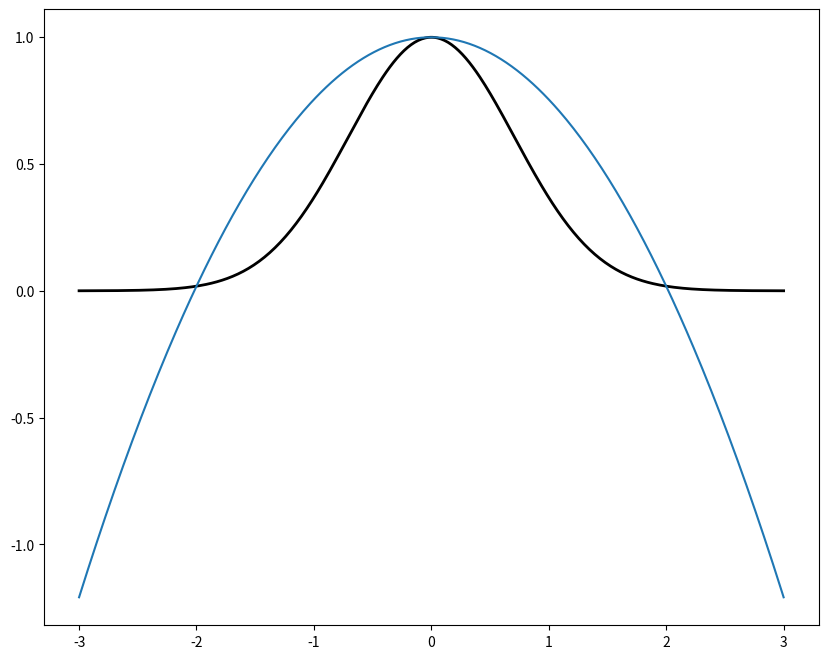
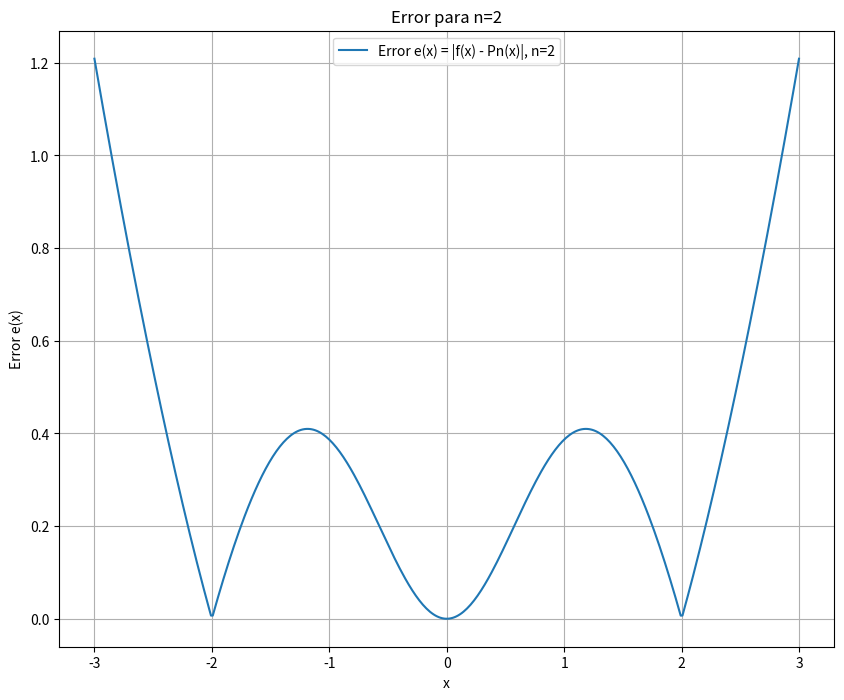
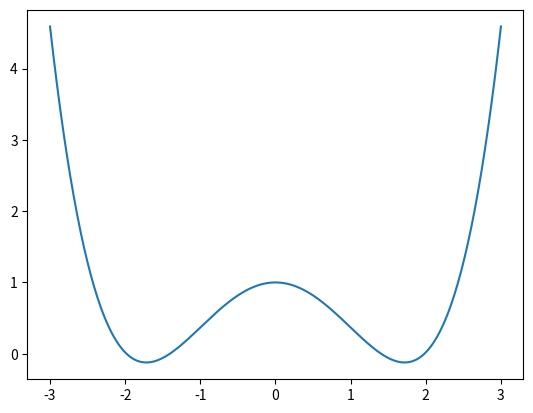
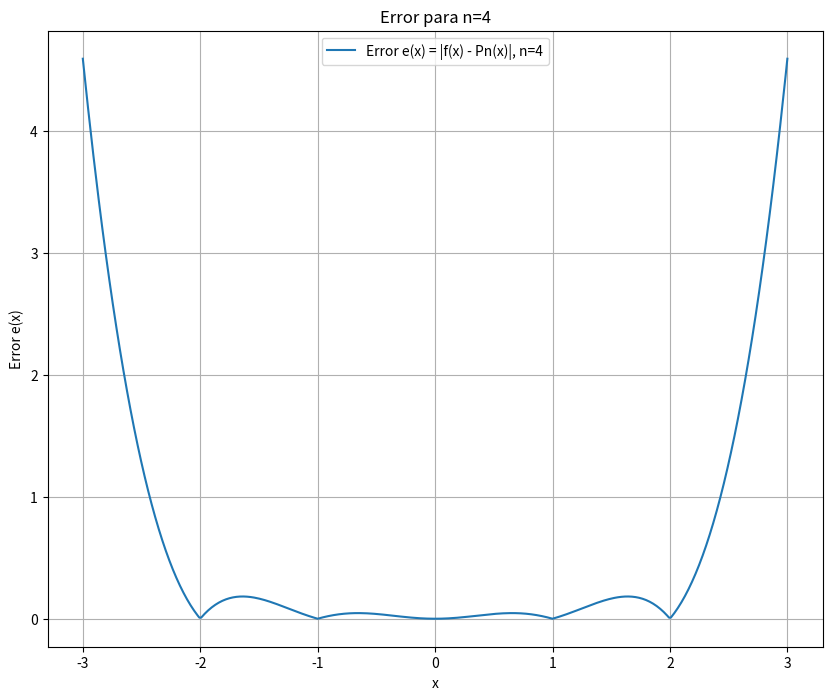
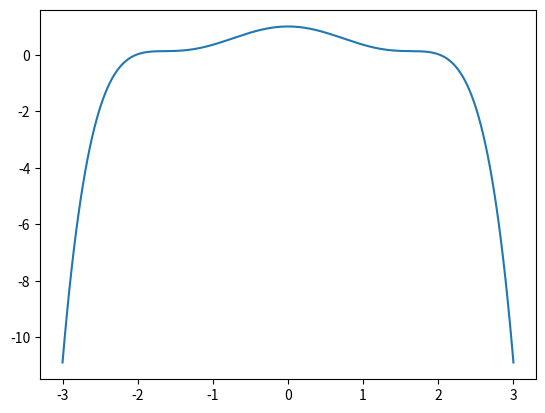
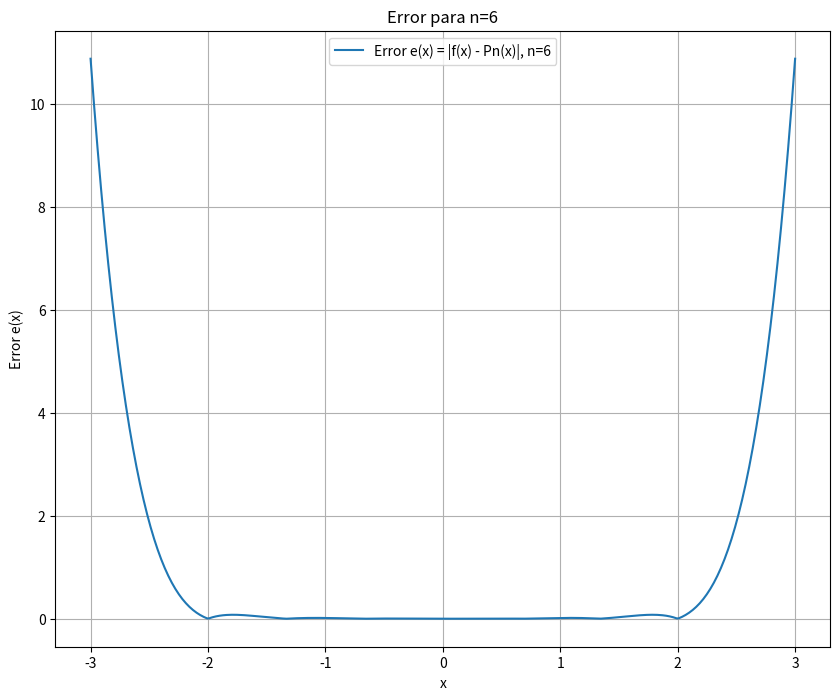
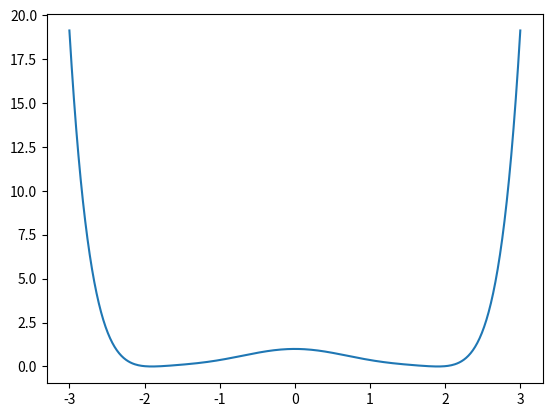
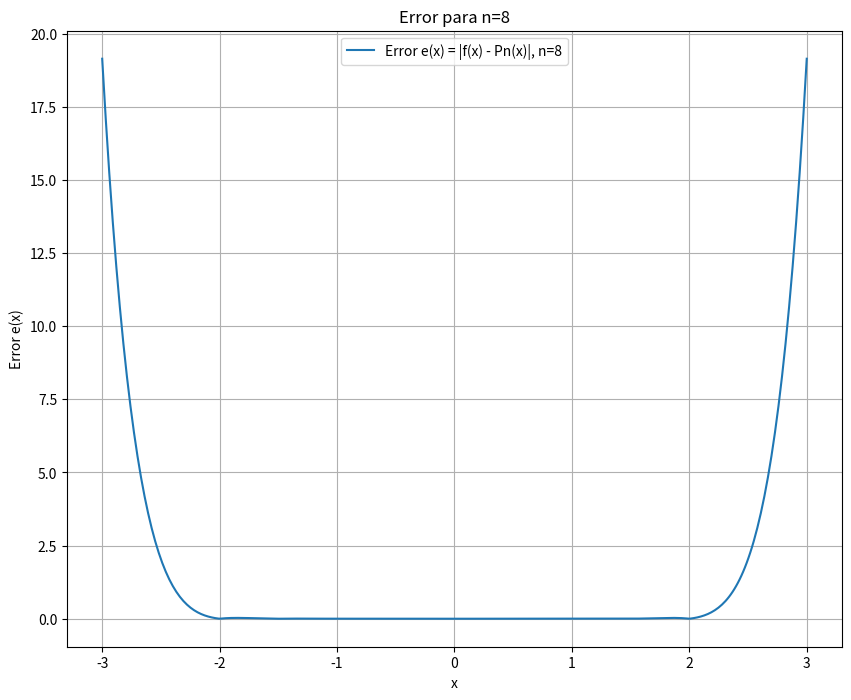

The matplotlib source for these figures, in order:
import numpy as np
import sympy as sym
import matplotlib.pyplot as plt

# Definir la función f(x)
def f(x):
    return np.exp(-x**2)

# Función para calcular el polinomio de Lagrange
def lagrange_interpolation(xi, fi):
    n = len(xi)
    x = sym.Symbol('x')
    polinomio = 0
    for k in range(n):
        numerador = 1
        denominador = 1
        for j in range(n):
            if j != k:
                numerador *= (x - xi[j])
                denominador *= (xi[k] - xi[j])
        Cn_k = numerador / denominador
        polinomio += Cn_k * fi[k]
    
    return polinomio.expand()

# Rango de x
x_vals = np.linspace(-3, 3, 400)

# Grados a utilizar
grados = [2, 4, 6, 8]

# Graficar f(x) original
plt.figure(figsize=(10, 8))
plt.plot(x_vals, f(x_vals), label="f(x) = exp(-x^2)", color='black', linewidth=2)

# Realizar la interpolación y graficar
for n in grados:
    xi = np.linspace(-2, 2, n + 1)
    fi = f(xi)
    
    # Obtener el polinomio de Lagrange
    polinomio = lagrange_interpolation(xi, fi)
    Pn = sym.lambdify(sym.Symbol('x'), polinomio)
    
    # Graficar el polinomio de Lagrange
    plt.plot(x_vals, Pn(x_vals), label=f'Pn(x), n={n}')
    
    # Calcular y graficar el error
    error = np.abs(f(x_vals) - Pn(x_vals))
    plt.figure(figsize=(10, 8))
    plt.plot(x_vals, error, label=f'Error e(x) = |f(x) - Pn(x)|, n={n}')
    plt.xlabel('x')
    plt.ylabel('Error e(x)')
    plt.title(f'Error para n={n}')
    plt.grid(True)
    plt.legend()
    plt.show()

# Mostrar la gráfica de la función original con los polinomios
plt.xlabel('x')
plt.ylabel('f(x) y Pn(x)')
plt.title('Aproximación de Lagrange')
plt.grid(True)
plt.legend()
plt.show()
